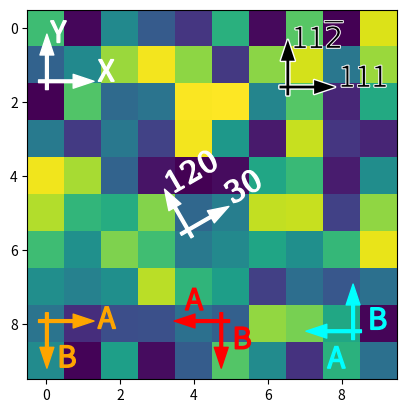

Source code (Python):
"""
=============================
Demo Anchored Direction Arrow
=============================

"""
import matplotlib.pyplot as plt
import numpy as np
from mpl_toolkits.axes_grid1.anchored_artists import AnchoredDirectionArrows
import matplotlib.font_manager as fm

fig, ax = plt.subplots()

ax.imshow(np.random.random((10, 10)))

# Simple example
simple_arrow = AnchoredDirectionArrows(ax.transAxes, 'X', 'Y')
ax.add_artist(simple_arrow)

# High contrast arrow
high_contrast_part_1 = AnchoredDirectionArrows(
                            ax.transAxes,
                            '111', r'11$\overline{2}$',
                            loc='upper right',
                            arrow_props={'ec': 'w', 'fc': 'none', 'alpha': 1,
                                         'lw': 2}
                            )
ax.add_artist(high_contrast_part_1)

high_contrast_part_2 = AnchoredDirectionArrows(
                            ax.transAxes,
                            '111', r'11$\overline{2}$',
                            loc='upper right',
                            arrow_props={'ec': 'none', 'fc': 'k'},
                            text_props={'ec': 'w', 'fc': 'k', 'lw': 0.4}
                            )
ax.add_artist(high_contrast_part_2)

# Rotated Arrow
fontprops = fm.FontProperties(family = 'serif')
roatated_arrow = AnchoredDirectionArrows(
                    ax.transAxes,
                    '30', '120',
                    loc='center',
                    color='w',
                    angle=30,
                    fontproperties=fontprops
                    )
ax.add_artist(roatated_arrow)

# Altering arrow directions
a1 = AnchoredDirectionArrows(
        ax.transAxes, 'A', 'B', loc='lower center',
        length=-0.15,
        sep_x=0.03, sep_y=0.03,
        color='r'
    )
ax.add_artist(a1)

a2 = AnchoredDirectionArrows(
        ax.transAxes, 'A', ' B', loc='lower left',
        aspect_ratio=-1,
        sep_x=0.01, sep_y=-0.02,
        color='orange'
        )
ax.add_artist(a2)


a3 = AnchoredDirectionArrows(
        ax.transAxes, ' A', 'B', loc='lower right',
        length=-0.15,
        aspect_ratio=-1,
        sep_y=-0.1, sep_x=0.04,
        color='cyan'
        )
ax.add_artist(a3)

plt.show()